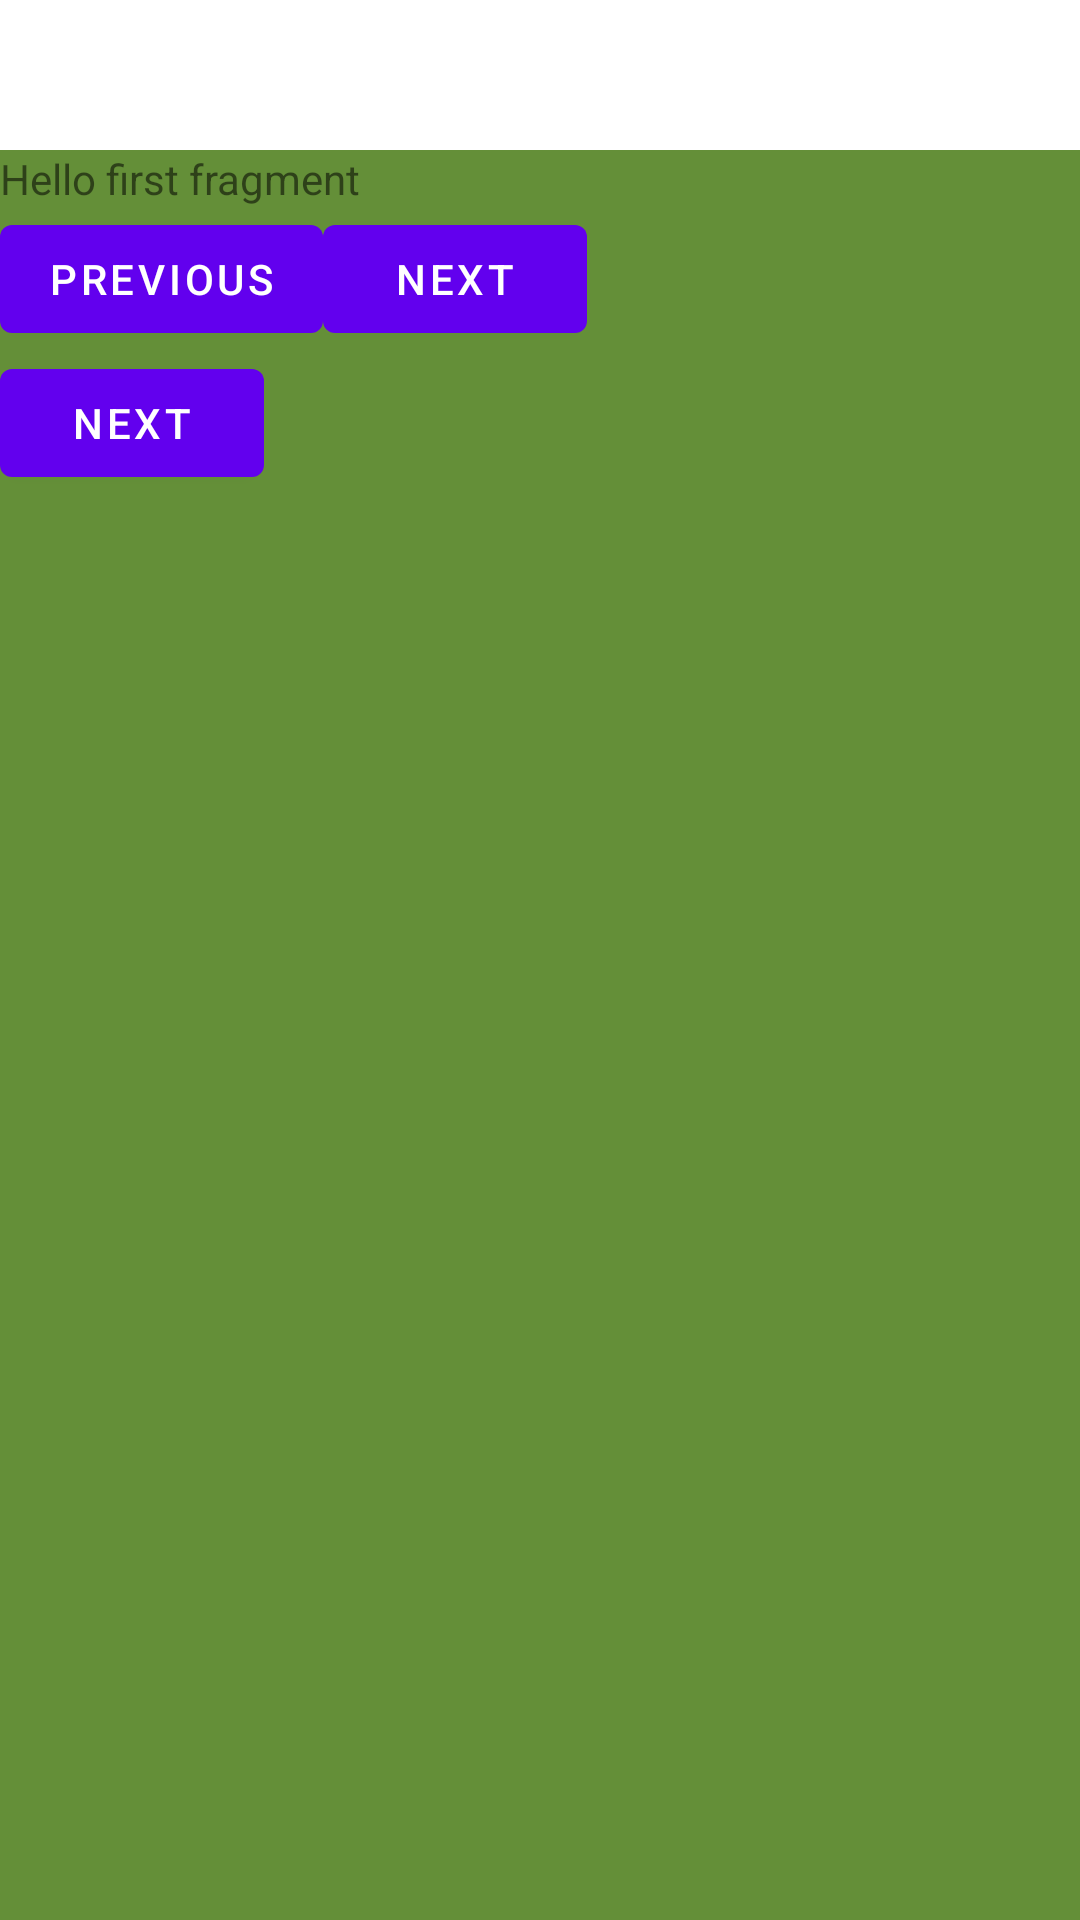

Reconstruct the res/layout file that produces this screen, plus the resources it refers to.
<!-- AndroidManifest.xml: application theme Theme.ProjetAndroidDebBou -->
<!-- res/layout/fragment_first.xml -->
<?xml version="1.0" encoding="utf-8"?>
<androidx.constraintlayout.widget.ConstraintLayout xmlns:android="http://schemas.android.com/apk/res/android"
    xmlns:app="http://schemas.android.com/apk/res-auto"
    xmlns:tools="http://schemas.android.com/tools"
    android:layout_width="match_parent"
    android:layout_height="match_parent"
    tools:context=".FirstFragment">


    <LinearLayout
        android:id="@+id/layoutFrag1"
        android:layout_width="match_parent"
        android:layout_height="match_parent"
        android:orientation="vertical"
        android:background="#648F38"
        android:layout_marginTop="50dp">

        <TextView
            android:id="@+id/textview_first"
            android:layout_width="wrap_content"
            android:layout_height="wrap_content"
            android:text="@string/hello_first_fragment" />

        <LinearLayout
            android:id="@+id/llFragment1"
            android:layout_width="match_parent"
            android:layout_height="wrap_content"
            android:orientation="vertical"
            app:layout_constraintBottom_toBottomOf="parent"
            app:layout_constraintEnd_toEndOf="parent"
            app:layout_constraintStart_toStartOf="parent"
            app:layout_constraintTop_toTopOf="parent"/>

        <LinearLayout
            android:layout_width="wrap_content"
            android:layout_height="wrap_content"
            android:orientation="horizontal">

            <Button
                android:id="@+id/buttonPrecedent"
                android:layout_width="match_parent"
                android:layout_height="wrap_content"
                android:text="@string/previous" />

            <Button
                android:id="@+id/buttonSuivant"
                android:layout_width="match_parent"
                android:layout_height="wrap_content"
                android:text="@string/next" />
        </LinearLayout>

        <Button
            android:id="@+id/button_first"
            android:layout_width="wrap_content"
            android:layout_height="wrap_content"
            android:text="@string/next" />

    </LinearLayout>

</androidx.constraintlayout.widget.ConstraintLayout>
<!-- resources referenced by this layout -->
<resources>
  <string name="hello_first_fragment">Hello first fragment</string>
  <string name="next">Next</string>
  <string name="previous">Previous</string>
  <style name="Theme.ProjetAndroidDebBou" parent="Theme.MaterialComponents.DayNight.DarkActionBar">
          
          <item name="colorPrimary">@color/purple_500</item>
          <item name="colorPrimaryVariant">@color/purple_700</item>
          <item name="colorOnPrimary">@color/white</item>
          
          <item name="colorSecondary">@color/teal_200</item>
          <item name="colorSecondaryVariant">@color/teal_700</item>
          <item name="colorOnSecondary">@color/black</item>
          
          <item name="android:statusBarColor" tools:targetApi="l">?attr/colorPrimaryVariant</item>
          
      </style>
  <!-- not gathered from this repository: default colours our renderer supplied (Android Studio template values) -->
  <color name="purple_500">#FF6200EE</color>
  <color name="purple_700">#FF3700B3</color>
  <color name="teal_200">#FF03DAC5</color>
  <color name="teal_700">#FF018786</color>
  <color name="black">#FF000000</color>
  <color name="white">#FFFFFFFF</color>
</resources>
